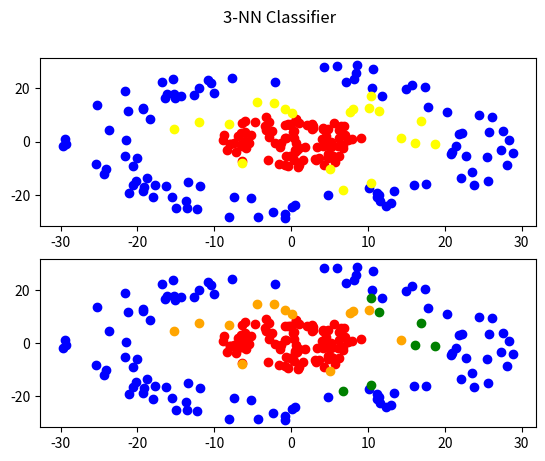

Write the Python code that produced this figure.
''''

    Author: 
[redacted]


    The idea is to identify which of a set of categories (classes) points in a plan belongs to using k-NN Algorithm: 
        1. Generate two classes of point (class 1 & class 2), each class represent a circle in a plane with a specific radius.
        2. Generate the third class (class C) whose points are between the two previous classes.
        3. Classify class C points with the k-NN algorithm.
    
    PS: In k-NN classification, the output is a class membership.

'''

import random
from math import *
from matplotlib import pyplot as plt

class1 = []
class2 = []
classC = []

classCtoC1 = []
classCtoC2 = []

fig, axs = plt.subplots(2)

def generateC1C2 (R1, R2, class1, class2, classC, nbC1C2, nbC):
    '''
    ---------------------------------------------------------------------------------
        R1 -> radius of class 1 circle
        R2 -> radius of class 2 circle
    ---------------------------------------------------------------------------------
        class1 -> class 1 point list
        class2 -> class 2 point list
        classC -> class C point list
    ---------------------------------------------------------------------------------
        nbC1C2 -> number of points to generate for each class (class 1 & class 2)
        nbC -> number of points to generate for the uknown class (Class C)
    ---------------------------------------------------------------------------------
    '''
    for i in range (nbC1C2):
        # -------------------------- class 1 ---------------------------------
        # polar notation
        # angle of the point [0, 2*pi]
        ang1 = random.uniform(0, 1) * 2 * pi
        # the length of the hypotenuse [0, radius]
        hyp1 = sqrt(random.uniform(0, 1)) * R1

        x1 = cos(ang1) * hyp1
        y1 = sin(ang1) * hyp1
        class1.append((x1,y1))
        axs[0].plot(x1,y1, marker="o", color="red")
        axs[1].plot(x1,y1, marker="o", color="red")

        # -------------------------- class 2 ---------------------------------
        # polar notation
        # angle of the point [0, 2*pi]
        ang2 = random.uniform(0, 1) * 2 * pi
        # the length of the hypotenuse [0, radius]
        hyp2 = random.uniform(R2, 1.5*R2)

        x2 = cos(ang2) * hyp2
        y2 = sin(ang2) * hyp2
        class2.append((x2,y2))
        axs[0].plot(x2,y2, marker="o", color="blue")
        axs[1].plot(x2,y2, marker="o", color="blue")

    for i in range(nbC):
        # -------------------------- class C ---------------------------------
        # polar notation
        # angle of the point [0, 2*pi]
        angC = random.uniform(0, 1) * 2 * pi
        # the length of the hypotenuse [0, radius]
        hypC = random.uniform(R1, R2)

        xC = cos(angC) * hypC
        yC = sin(angC) * hypC
        classC.append((xC,yC))
        axs[0].plot(xC,yC, marker="o", color="yellow")
    plt.draw()


def distance(pt1,pt2):
    return sqrt( (pt2[1]-pt1[1])**2 + (pt2[0]-pt1[0])**2 )


def knnClassification (k, class1, class2, classC, classCtoC1, classCtoC2):
    if (k % 2 != 0):
        figSubtitle = str(k)+'-NN Classifier'
        fig.suptitle(figSubtitle)
        classCmin = []
        subClassCmin = []
        for pt in classC:
            classCmin.append(pt)
            for j in class1:
                subClassCmin.append((1, distance(pt,j)))
            for j in class2:
                subClassCmin.append((-1, distance(pt,j)))
            classCmin.append(subClassCmin)
            subClassCmin = []
        
        # pair (0,2..) -> point  ||  impair (1,3..) -> ses distances [Trier le tableau]
        for i in range(0, len(classCmin)):
            if (i % 2 == 0):
                # Trier le tableau
                classCmin[i+1].sort(key = lambda x: x[1])
                somme = 0
                for j in range(k):
                    somme = somme + classCmin[i+1][j][0]
                if (somme >= 1):
                    # class1.append((classCmin[i][0],classCmin[i][1]))
                    classCtoC1.append((classCmin[i][0],classCmin[i][1]))
                    axs[1].plot(classCmin[i][0],classCmin[i][1], marker="o", color="orange")
                else:
                    # class2.append((classCmin[i][0],classCmin[i][1]))
                    classCtoC2.append((classCmin[i][0],classCmin[i][1]))
                    axs[1].plot(classCmin[i][0],classCmin[i][1], marker="o", color="green")
        print('------------------------------------------------------------------------------------')
        print('classCtoC1 :\n', classCtoC1)
        print()
        print('classCtoC2 :\n', classCtoC2)
        print()
        print('classC points distances with the 2 other classes :\n', classCmin)
        print('------------------------------------------------------------------------------------')
    else:
        print('ERROR : k must be ODD')
    plt.draw()


if __name__ == '__main__':
    generateC1C2(10, 20, class1, class2, classC, 100, 20)
    knnClassification(3, class1, class2, classC, classCtoC1, classCtoC2)
    plt.show()
